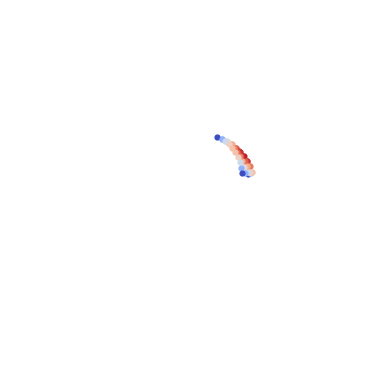

The matplotlib source for this figure:
"""
理论值: 0.0357144747675513（同时也是最小值）
实际值: 0.04197904055324544
"""

import numpy as np
import matplotlib.pyplot as plt


# ---------------------------
# 正二十面体常数预备
# ---------------------------
phi = (1 + np.sqrt(5)) / 2  # 黄金分割率
# 正二十面体顶点
dots = [[0,1,phi],[0,1,-phi],[0,-1,phi],[0,-1,-phi],
        [1,phi,0],[1,-phi,0],[-1,phi,0],[-1,-phi,0],
        [phi,0,1],[-phi,0,1],[phi,0,-1],[-phi,0,-1]]
# 正二十面体面
faces = [[0,4,8],[1,4,10],[2,5,8],[3,5,10],
         [0,6,9],[1,6,11],[2,7,9],[3,7,11],
         [0,2,8],[0,2,9],[1,3,10],[1,3,11],
         [4,6,0],[4,6,1],[5,7,2],[5,7,3],
         [8,10,4],[8,10,5],[9,11,6],[9,11,7]]


# ---------------------------
# 基础工具
# ---------------------------

def normalize(v):
    """
    归一化
    """
    return v / np.linalg.norm(v)

def angle(a, b):
    """
    计算两个单位向量的夹角
    """
    return float(np.arccos(np.clip(np.dot(a, b), -1.0, 1.0)))

def slerp(a, b, t):
    """
    球面线性插值（SLERP）

    :param a: 单位向量1
    :param b: 单位向量2
    :param t: [0,1]内的插值参数
    """
    a = normalize(a)
    b = normalize(b)
    theta = angle(a, b)

    if theta < 1e-8:
        return a

    sin_theta = np.sin(theta)
    w1 = np.sin((1 - t) * theta) / sin_theta
    w2 = np.sin(t * theta) / sin_theta
    return normalize(w1 * a + w2 * b)

# ---------------------------
# 正二十面体构造
# ---------------------------

def icosahedron_vertices():
    """
    返回正二十面体顶点（不用这个）
    """
    phi = (1 + np.sqrt(5)) / 2
    verts = []

    for s1 in [-1, 1]:
        for s2 in [-1, 1]:
            verts.append(normalize(np.array([0, s1, s2 * phi])))
            verts.append(normalize(np.array([s1, s2 * phi, 0])))
            verts.append(normalize(np.array([s2 * phi, 0, s1])))

    # 去重
    unique = []
    for v in verts:
        if not any(np.linalg.norm(v - u) < 1e-6 for u in unique):
            unique.append(v)
    return np.array(unique)

# ---------------------------
# 边等角采样
# ---------------------------

def sample_edge(a, b, n):
    """
    在球面上对边 a---b 进行 n 段等角采样
    返回 n+1 个点
    """
    return [slerp(a, b, i / n) for i in range(n + 1)]


# ---------------------------
# 球面测地线（返回曲线上点集）
# ---------------------------

def geodesic_curve(a, b, steps=20):
    return [slerp(a, b, i / steps) for i in range(steps + 1)]

# ---------------------------
# 面内采样点生成
# ---------------------------

def spherical_face_sample(a, b, c, n):
    """
    在一个球面三角形面内生成近似等角采样点\n
    a b c 为表示三角形三个顶点的单位向量\n
    n 为每条边上的采样间隔数，即采样点数为 n+1
    """
    # 边采样（测地线的球面线性插值）
    ab = sample_edge(a, b, n)
    bc = sample_edge(b, c, n)
    ca = sample_edge(c, a, n)

    samples = []
    samples_map = {}
    temp_samples_1 = []
    temp_samples_2 = []
    lines = [] # 所有测地线，用于画图
    hots = [] # 描述两点间距离的热力图
    radius_hot = [] # 描述三角形外接圆半径的热力图
    # 在[ab,ca]坐标系中，这个点的两端分别为ab[i]和ca[n-i]
    # 这个点的序号为j，从0到i（长度为i+1）
    # 在[ca,bc]坐标系中，这个点的两端分别为ca[n-j]和bc[j]
    # 这个点的序号为i-j
    # 在[bc,ab]坐标系中，这个点的两端分别为bc[n-i+j]和ab[i-j]
    # 这个点的序号为n-i
    for i in range(0, n+1):
        for j in range(0, i+1):
            # 理论上这三个点会非常近
            sample1 = slerp(ab[i], ca[n-i], 0 if i==0 else j / i)
            sample2 = slerp(ca[n-j], bc[j], 0 if n-j==0 else (i-j) / (n-j))
            sample3 = slerp(bc[n-i+j], ab[i-j], 0 if n-i+j==0 else (n-i) / (n-i+j))
            samples.append(normalize(sample1 + sample2 + sample3))

            samples_map[(i,j,)] = samples[-1]
            #print(i,j, " -> ", samples[-1])
            
            
            temp_sample11 = slerp(bc[i], ab[n-i], 0 if i==0 else j / i)
            temp_sample12 = slerp(ab[n-j], ca[j], 0 if n-j==0 else (i-j) / (n-j))
            temp_sample13 = slerp(ca[n-i+j], bc[i-j], 0 if n-i+j==0 else (n-i) / (n-i+j))
            temp_samples_1.append(normalize(temp_sample11 + temp_sample12 + temp_sample13))

            temp_sample21 = slerp(ca[i], bc[n-i], 0 if i==0 else j / i)
            temp_sample22 = slerp(bc[n-j], ab[j], 0 if n-j==0 else (i-j) / (n-j))
            temp_sample23 = slerp(ab[n-i+j], ca[i-j], 0 if n-i+j==0 else (n-i) / (n-i+j))
            temp_samples_2.append(normalize(temp_sample21 + temp_sample22 + temp_sample23))

            
            
            if j > 0:
                coord = list(normalize(list(map(lambda a, b: (a+b), samples[-1], samples[-2]))))
                coord.append(angle(samples[-1], samples[-2]))
                hots.append(coord)

                temp_coord1 = list(normalize(list(map(lambda a, b: (a+b), temp_samples_1[-1], temp_samples_1[-2]))))
                temp_coord1.append(angle(temp_samples_1[-1], temp_samples_1[-2]))
                hots.append(temp_coord1)

                temp_coord2 = list(normalize(list(map(lambda a, b: (a+b), temp_samples_2[-1], temp_samples_2[-2]))))
                temp_coord2.append(angle(temp_samples_2[-1], temp_samples_2[-2]))
                hots.append(temp_coord2)
            # print(sample1, sample2, sample3, " -> ", normalize(sample1 + sample2 + sample3))
    
    # 求radius_hot
    # 每个小三角形都可以用三个点表示.
    # 点的坐标可以用在[ab,ca]坐标系中的坐标代替
    # 点[i,j]表示slerp(ab[i], ca[n-i], 0 if i==0 else j / i)
    # 如果是朝上的小三角形，三个点分别为[i,j],[i+1,j],[i+1,j+1]
    # 如果是朝下的小三角形，三个点分别为[i,j],[i,j+1],[i+1,j+1]
    for i in range(0, n):
        for j in range(0, i+1):
            sample1 = samples_map[(i,j,)]
            sample2 = samples_map[(i+1,j,)]
            sample3 = samples_map[(i+1,j+1,)]
            a = angle(sample1, sample2)
            b = angle(sample2, sample3)
            c = angle(sample3, sample1)
            p = (a+b+c)/2
            r = float(np.sqrt(p*(p-a)*(p-b)*(p-c)))
            radius_hot.append(list(normalize(sample1 + sample2 + sample3)) + [r])
            #print(a,b,c,p,r)
    # 画图
    for i in range(0, n+1):
        lines.append(geodesic_curve(ab[i], ca[n-i], steps=(i+1)*20))
        lines.append(geodesic_curve(bc[i], ab[n-i], steps=(i+1)*20))
        lines.append(geodesic_curve(ca[i], bc[n-i], steps=(i+1)*20))
        
    return samples, lines, hots, radius_hot

# ---------------------------
# Demo
# ---------------------------

if __name__ == "__main__":
    a, b, c = dots[faces[0][0]], dots[faces[0][1]], dots[faces[0][2]]
    a = normalize(a)
    b = normalize(b)
    c = normalize(c)
    n=10 # 每条边上的采样点数
    points, lines, hots, radius_hot = spherical_face_sample(a, b, c, n=n)
    fig = plt.figure()
    ax = fig.add_subplot(111, projection='3d')
    ax.set_xlim(-2, 2)
    ax.set_ylim(-2, 2)
    ax.set_zlim(-2, 2)
    ax.set_box_aspect([1,1,1])
    #for point in points:
    #    ax.scatter(point[0], point[1], point[2], c="k", s=12, marker='o')
    minrh = min(rh[3] for rh in radius_hot)
    maxrh = max(rh[3] for rh in radius_hot)
    for rh in radius_hot:
        ax.scatter(rh[0], rh[1], rh[2], s=12,c=rh[3], marker='o', cmap='coolwarm', vmin=minrh, vmax=maxrh)
    print("最小半径:", minrh)
    print("最大半径:", maxrh)
    # 热力最小值
    minn = min(hot[3] for hot in hots)
    maxn = max(hot[3] for hot in hots)
    #should_be = angle(a, b)/n
    #print("理论值:", should_be) # 这个值很接近minn
    #print("实际值:", maxn)      # 这个值略大于理论值，实际上是两条邻边最近的采样点之间的距离
    #for hot in hots:
    #    ax.scatter(hot[0], hot[1], hot[2], s=12,c=hot[3], marker='o', cmap='coolwarm', vmin=minn, vmax=maxn)
    #for line in lines:
    #    xs, ys, zs = zip(*line)
    #    ax.plot(xs, ys, zs, c='gray', alpha=0.5)
    ax.set_axis_off()
    plt.show()
    #print("采样点数量:", len(points))
    #for p in points:
    #    print(p)
